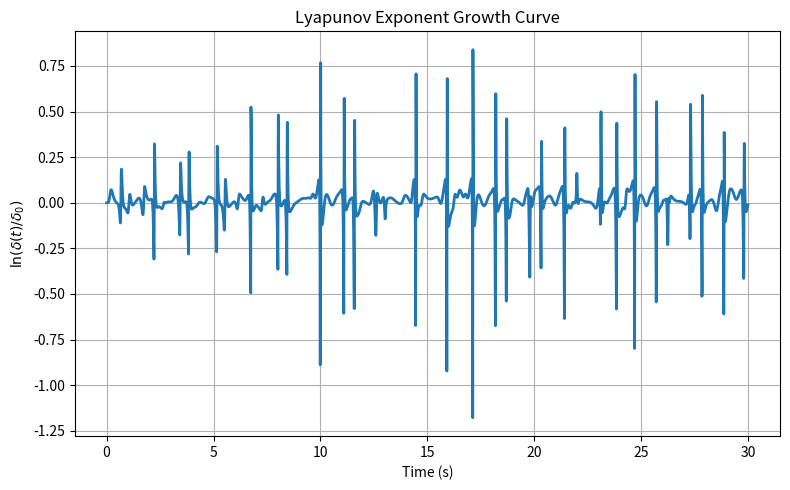

This figure's Python source:
import numpy as np
import matplotlib.pyplot as plt
from scipy.integrate import solve_ivp

g = 9.81
L1 = L2 = 1.0
m1 = m2 = 1.0
b1 = b2 = 0

def deriv(t, y):
    theta1, omega1, theta2, omega2 = y
    delta = theta1 - theta2
    M11 = (m1 + m2) * L1  # Mass matrix
    M12 = m2 * L2 * np.cos(delta)
    M21 = L1 * np.cos(delta)
    M22 = L2

    # Right-hand side (forcing terms)
    RHS1 = -m2 * L2 * omega2**2 * np.sin(delta) - (m1 + m2) * g * np.sin(theta1) - b1*omega1
    RHS2 = L1 * omega1**2 * np.sin(delta) - g * np.sin(theta2) - b2*omega2
    M = np.array([[M11, M12], [M21, M22]])
    RHS = np.array([RHS1, RHS2])
    accel = np.linalg.solve(M, RHS)  # Solve the 2x2 linear system

    domega1, domega2 = accel
    return omega1, domega1, omega2, domega2

def lyapunov_exponent_with_graph(y0, delta0, dt, T):

    t_span = [0, dt]
    y0_perturbed = y0 + np.array([delta0, 0, 0, 0])

    times = []
    log_divergence = []

    t = 0
    N = int(T / dt)
    sum_log = 0

    for _ in range(N):

        sol1 = solve_ivp(deriv, t_span, y0, t_eval=[t + dt],
                         rtol=1e-10, atol=1e-10)
        sol2 = solve_ivp(deriv, t_span, y0_perturbed, t_eval=[t + dt],
                         rtol=1e-10, atol=1e-10)

        y1 = sol1.y[:, -1]
        y2 = sol2.y[:, -1]

        diff = y2 - y1
        dist = np.linalg.norm(diff)

        # store data for graph
        times.append(t)
        log_divergence.append(np.log(dist / delta0))

        # accumulate for Lyapunov exponent
        sum_log += np.log(dist / delta0)

        # renormalize
        diff = diff * (delta0 / dist)
        y0 = y1
        y0_perturbed = y1 + diff

        # update time
        t += dt
        t_span = [t, t + dt]

    lambda_est = sum_log / (N * dt)

    plt.figure(figsize=(8, 5))
    plt.plot(times, log_divergence, lw=2)
    plt.xlabel("Time (s)")
    plt.ylabel(r"$\ln(\delta(t)/\delta_0)$")
    plt.title("Lyapunov Exponent Growth Curve")
    plt.grid(True)
    plt.tight_layout()
    plt.show()

    return lambda_est

y0 = np.array([np.pi/2, 0, np.pi/2, 0])
lambda_est = lyapunov_exponent_with_graph(y0, delta0=0.01, dt=0.01, T=30)

print("Largest Lyapunov exponent λ ≈", lambda_est)
